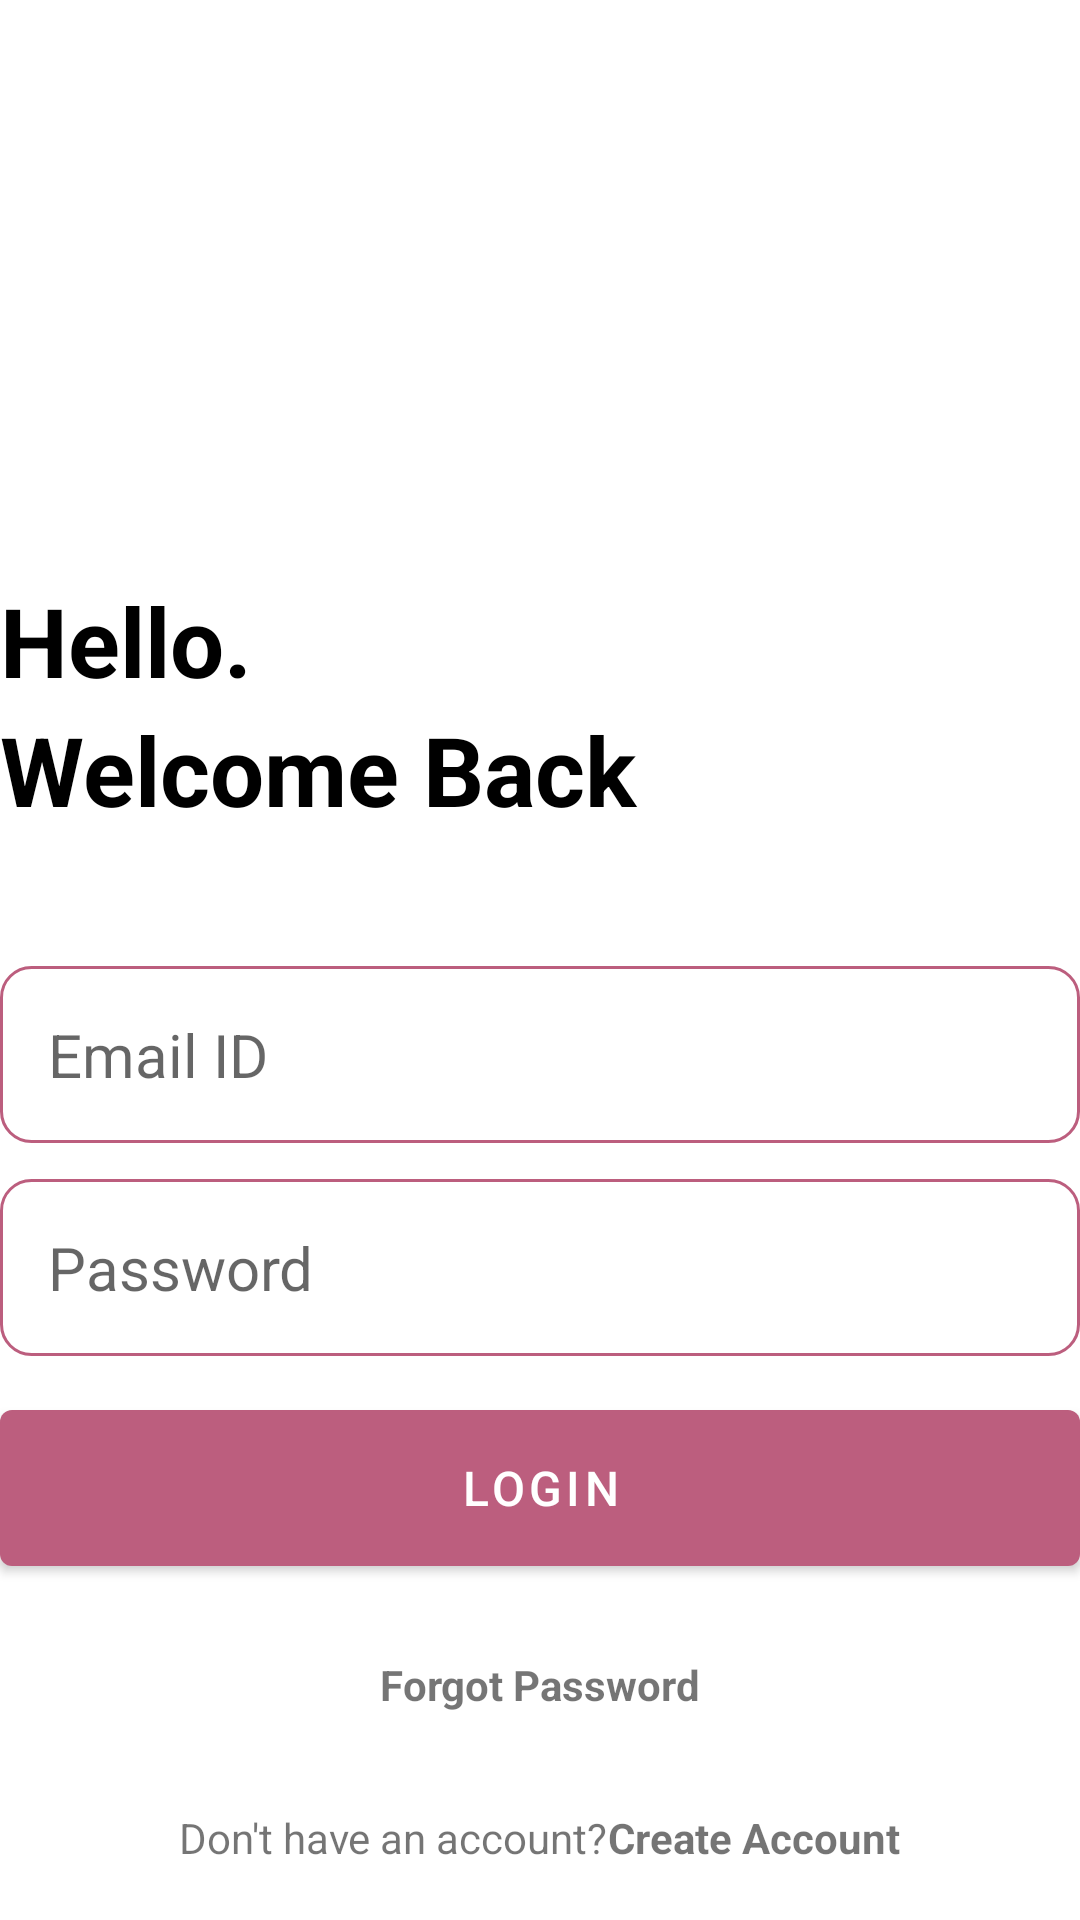

Write the Android layout XML for this screen, with the resource values it uses.
<!-- AndroidManifest.xml: application theme Theme.FoodOrderApp -->
<!-- res/layout/activity_login.xml -->
<?xml version="1.0" encoding="utf-8"?>
<RelativeLayout xmlns:android="http://schemas.android.com/apk/res/android"
    xmlns:app="http://schemas.android.com/apk/res-auto"
    xmlns:tools="http://schemas.android.com/tools"
    android:layout_width="match_parent"
    android:layout_height="match_parent"
    android:layout_marginHorizontal="32dp"
    android:layout_marginVertical="16dp"
    tools:context=".account.LoginActivity">

    <ImageView
        android:id="@+id/sign_up_icon"
        android:layout_width="128dp"
        android:layout_height="128dp"
        android:layout_centerHorizontal="true"
        android:layout_marginVertical="32dp"
        android:src="@drawable/login" />

    <LinearLayout
        android:id="@+id/hello_text"
        android:layout_width="match_parent"
        android:layout_height="wrap_content"
        android:layout_below="@id/sign_up_icon"
        android:orientation="vertical">

        <TextView
            android:layout_width="match_parent"
            android:layout_height="wrap_content"
            android:text="Hello."
            android:textColor="@color/black"
            android:textSize="32sp"
            android:textStyle="bold" />

        <TextView
            android:layout_width="match_parent"
            android:layout_height="wrap_content"
            android:text="Welcome Back"
            android:textColor="@color/black"
            android:textSize="32sp"
            android:textStyle="bold" />
    </LinearLayout>

    <LinearLayout
        android:id="@+id/form_layout"
        android:layout_width="match_parent"
        android:layout_height="wrap_content"
        android:layout_below="@+id/hello_text"
        android:layout_marginVertical="32dp"
        android:orientation="vertical">

        <EditText
            android:id="@+id/email_edit_text"
            android:layout_width="match_parent"
            android:layout_height="wrap_content"
            android:layout_marginTop="12dp"
            android:background="@drawable/rounded_corner"
            android:hint="Email ID"
            android:inputType="textEmailAddress"
            android:padding="16dp"
            android:textSize="20sp" />

        <EditText
            android:id="@+id/password_edit_text"
            android:layout_width="match_parent"
            android:layout_height="wrap_content"
            android:layout_marginTop="12dp"
            android:background="@drawable/rounded_corner"
            android:hint="Password"
            android:inputType="textPassword"
            android:padding="16dp"
            android:textSize="20sp" />


        <com.google.android.material.button.MaterialButton
            android:id="@+id/login_btn"
            android:layout_width="match_parent"
            android:layout_height="64dp"
            android:layout_marginTop="12dp"
            android:text="Login"
            android:textSize="16sp" />

        <ProgressBar
            android:id="@+id/progress_bar"
            android:layout_width="24dp"
            android:layout_height="64dp"
            android:layout_gravity="center"
            android:visibility="gone" />

        <TextView
            android:id="@+id/forgot_password_text_view_btn"
            android:layout_width="wrap_content"
            android:layout_height="wrap_content"
            android:textStyle="bold"
            android:layout_gravity="center"
            android:layout_marginTop="24dp"
            android:text="Forgot Password"/>

    </LinearLayout>
    <LinearLayout
        android:layout_width="match_parent"
        android:layout_height="wrap_content"
        android:layout_below="@+id/form_layout"
        android:orientation="horizontal"
        android:gravity="center">
        <TextView
            android:layout_width="wrap_content"
            android:layout_height="wrap_content"
            android:text="Don't have an account?"/>
        <TextView
            android:id="@+id/create_account_text_view_btn"
            android:layout_width="wrap_content"
            android:layout_height="wrap_content"
            android:textStyle="bold"
            android:text="Create Account"/>
    </LinearLayout>
</RelativeLayout>
<!-- resources referenced by this layout -->
<resources>
  <color name="black">#FF000000</color>
  <!-- drawable rounded_corner (drawable) -->
  <?xml version="1.0" encoding="utf-8"?>
  <shape xmlns:android="http://schemas.android.com/apk/res/android"
      android:shape="rectangle">
      <corners android:radius="10dp"/>
      <stroke android:width="1dp" android:color="@color/my_primary"/>
  </shape>
  <style name="Theme.FoodOrderApp" parent="Theme.MaterialComponents.DayNight.NoActionBar">
          
          <item name="colorPrimary">@color/my_primary</item>
          <item name="colorPrimaryVariant">@color/my_primary</item>
          <item name="colorOnPrimary">@color/white</item>
          
          <item name="colorSecondary">@color/teal_200</item>
          <item name="colorSecondaryVariant">@color/teal_700</item>
          <item name="colorOnSecondary">@color/black</item>
          
          <item name="android:statusBarColor">@color/my_primary</item>
          
      </style>
  <color name="my_primary">#BC5E7E</color>
  <color name="white">#FFFFFFFF</color>
  <color name="teal_200">#FF03DAC5</color>
  <color name="teal_700">#FF018786</color>
</resources>
